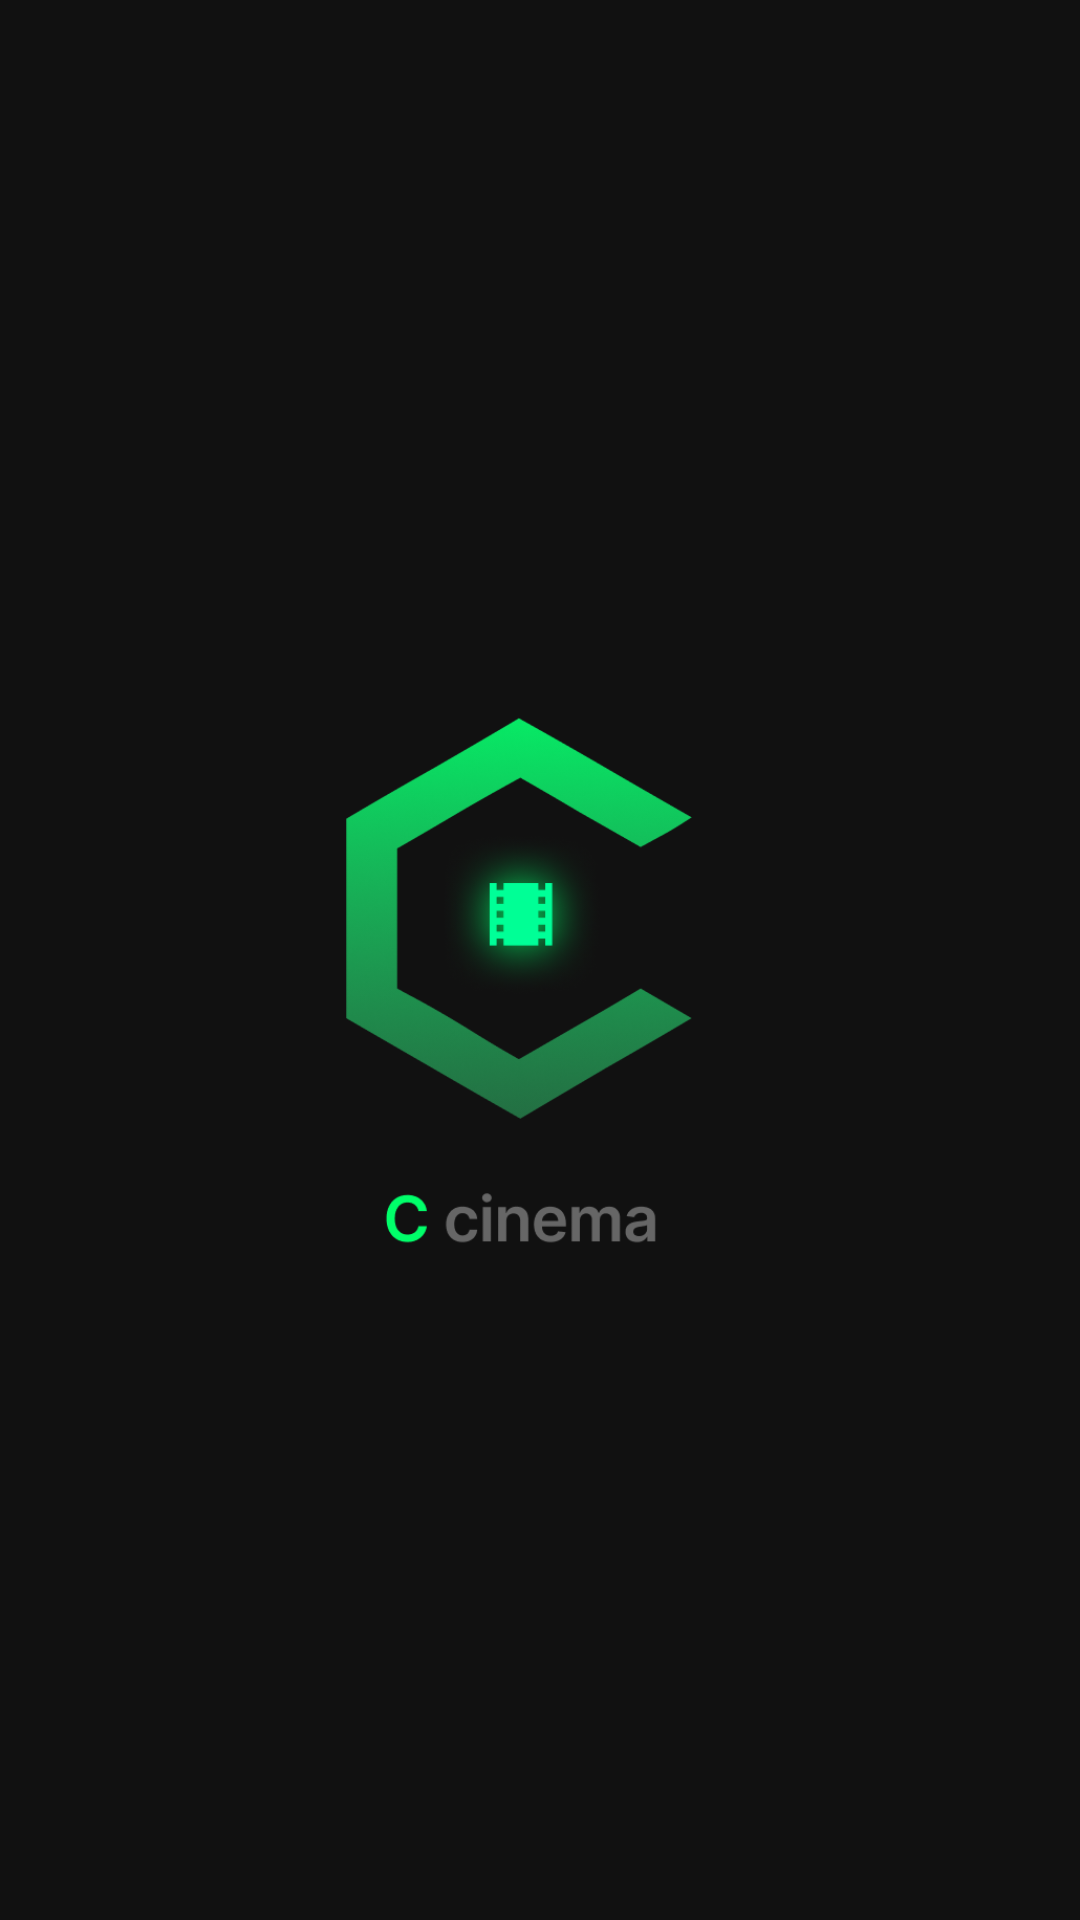

Android layout source for this screen:
<!-- AndroidManifest.xml: application theme Theme.TheMovieBookingApp -->
<!-- res/layout/activity_splash.xml -->
<?xml version="1.0" encoding="utf-8"?>
<RelativeLayout xmlns:android="http://schemas.android.com/apk/res/android"
    xmlns:app="http://schemas.android.com/apk/res-auto"
    xmlns:tools="http://schemas.android.com/tools"
    android:layout_width="match_parent"
    android:layout_height="match_parent"
    android:background="@color/colorPrimaryDark"
    tools:context=".activities.SplashActivity">

    <androidx.appcompat.widget.AppCompatImageView
        android:layout_width="@dimen/width_splash_logo"
        android:layout_height="@dimen/height_splash_logo"
        android:layout_centerInParent="true"
        android:scaleType="centerCrop"
        app:srcCompat="@drawable/logo_splash" />

</RelativeLayout>
<!-- resources referenced by this layout -->
<resources>
  <color name="colorPrimaryDark">#111111</color>
  <dimen name="height_splash_logo">190dp</dimen>
  <dimen name="width_splash_logo">130dp</dimen>
  <!-- drawable logo_splash: png bitmap (drawable-xxxhdpi, 81096 bytes) -->
  <style name="Theme.TheMovieBookingApp" parent="Theme.MaterialComponents.DayNight.NoActionBar">
          
          <item name="colorPrimary">@color/colorPrimary</item>
          <item name="colorPrimaryDark">@color/colorPrimaryDark</item>
          <item name="colorAccent">@color/colorAccent</item>
          
          <item name="android:statusBarColor">?attr/colorPrimaryDark</item>
          
          <item name="textAllCaps">false</item>
          
      </style>
  <color name="colorPrimary">#111111</color>
  <color name="colorAccent">#00FF6A</color>
</resources>
